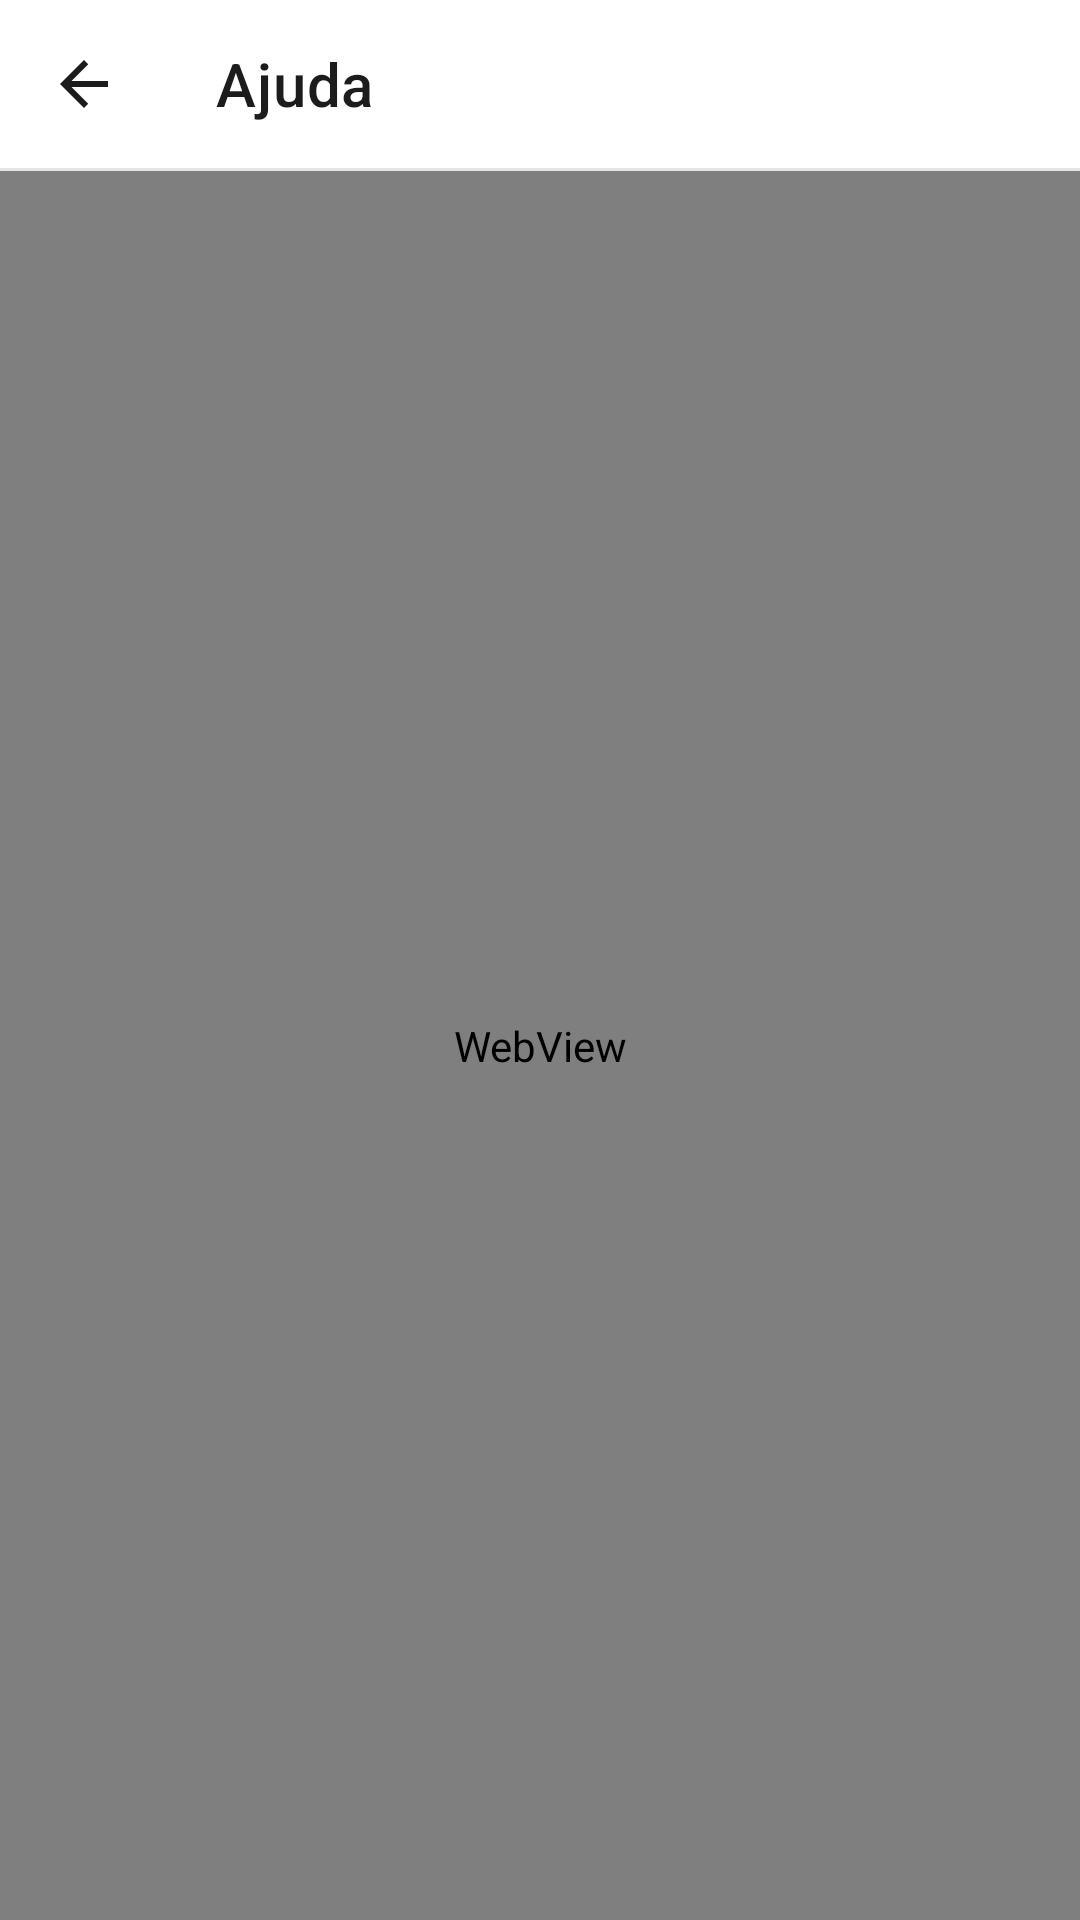

Here is an Android app screen rendered from its layout file. Give the layout XML and the strings, colors and styles it references.
<!-- AndroidManifest.xml: application theme Theme.Parkingflow -->
<!-- res/layout/activity_ajuda.xml -->
<?xml version="1.0" encoding="utf-8"?>
<LinearLayout xmlns:android="http://schemas.android.com/apk/res/android"
    xmlns:app="http://schemas.android.com/apk/res-auto"
    android:layout_width="match_parent"
    android:layout_height="match_parent"
    android:background="@color/white"
    android:fitsSystemWindows="true"
    android:orientation="vertical">

    
    <com.google.android.material.appbar.MaterialToolbar
        android:id="@+id/toolbarAjuda"
        android:layout_width="match_parent"
        android:layout_height="?attr/actionBarSize"
        android:background="@color/white"
        app:navigationContentDescription="Voltar"
        app:navigationIcon="@drawable/ic_voltar"
        app:title="Ajuda"
        app:titleTextColor="@color/texto_principal" />

    <View
        android:layout_width="match_parent"
        android:layout_height="1dp"
        android:background="@color/borda" />

    
    <FrameLayout
        android:layout_width="match_parent"
        android:layout_height="match_parent">

        
        <WebView
            android:id="@+id/webAjuda"
            android:layout_width="match_parent"
            android:layout_height="match_parent" />

        
        <ProgressBar
            android:id="@+id/progressAjuda"
            android:layout_width="wrap_content"
            android:layout_height="wrap_content"
            android:layout_gravity="center"
            android:indeterminateTint="@color/texto_principal" />

        
        <LinearLayout
            android:id="@+id/layoutErroAjuda"
            android:layout_width="match_parent"
            android:layout_height="match_parent"
            android:background="@color/white"
            android:gravity="center"
            android:orientation="vertical"
            android:padding="32dp"
            android:visibility="gone">

            <TextView
                android:layout_width="wrap_content"
                android:layout_height="wrap_content"
                android:gravity="center"
                android:text="Não foi possível carregar a ajuda."
                android:textColor="@color/texto_principal"
                android:textSize="16sp"
                android:textStyle="bold" />

            <TextView
                android:layout_width="wrap_content"
                android:layout_height="wrap_content"
                android:layout_marginTop="6dp"
                android:gravity="center"
                android:text="Confira sua conexão e tente novamente."
                android:textColor="@color/texto_secundario"
                android:textSize="14sp" />

            <com.google.android.material.button.MaterialButton
                android:id="@+id/btnTentarNovamente"
                android:layout_width="wrap_content"
                android:layout_height="wrap_content"
                android:layout_marginTop="20dp"
                android:insetTop="0dp"
                android:insetBottom="0dp"
                android:minHeight="44dp"
                android:paddingStart="24dp"
                android:paddingEnd="24dp"
                android:text="Tentar novamente"
                android:textAllCaps="false"
                android:textColor="@color/white"
                android:textStyle="bold"
                app:backgroundTint="@color/botao_fundo"
                app:cornerRadius="8dp" />
        </LinearLayout>

    </FrameLayout>
</LinearLayout>
<!-- resources referenced by this layout -->
<resources>
  <color name="borda">#E5E5E3</color>
  <color name="texto_principal">#1C1C1C</color>
  <color name="texto_secundario">#6B6B6B</color>
  <color name="white">#FFFFFFFF</color>
  <!-- drawable ic_voltar (drawable) -->
  <vector xmlns:android="http://schemas.android.com/apk/res/android"
      android:width="24dp"
      android:height="24dp"
      android:viewportWidth="24"
      android:viewportHeight="24">
      <path
          android:fillColor="@color/texto_principal"
          android:pathData="M20,11H7.83l5.59,-5.59L12,4l-8,8 8,8 1.41,-1.41L7.83,13H20v-2z" />
  </vector>
  <style name="Theme.Parkingflow" parent="Theme.MaterialComponents.DayNight.NoActionBar">
          
          <item name="colorPrimary">@color/purple_500</item>
          <item name="colorPrimaryVariant">@color/purple_700</item>
          <item name="colorOnPrimary">@color/white</item>
          
          <item name="colorSecondary">@color/teal_200</item>
          <item name="colorSecondaryVariant">@color/teal_700</item>
          <item name="colorOnSecondary">@color/black</item>
          
          <item name="android:statusBarColor">?attr/colorPrimaryVariant</item>
          
      </style>
  <color name="purple_500">#FF6200EE</color>
  <color name="purple_700">#FF3700B3</color>
  <color name="teal_200">#FF03DAC5</color>
  <color name="teal_700">#FF018786</color>
  <color name="black">#FF000000</color>
</resources>
